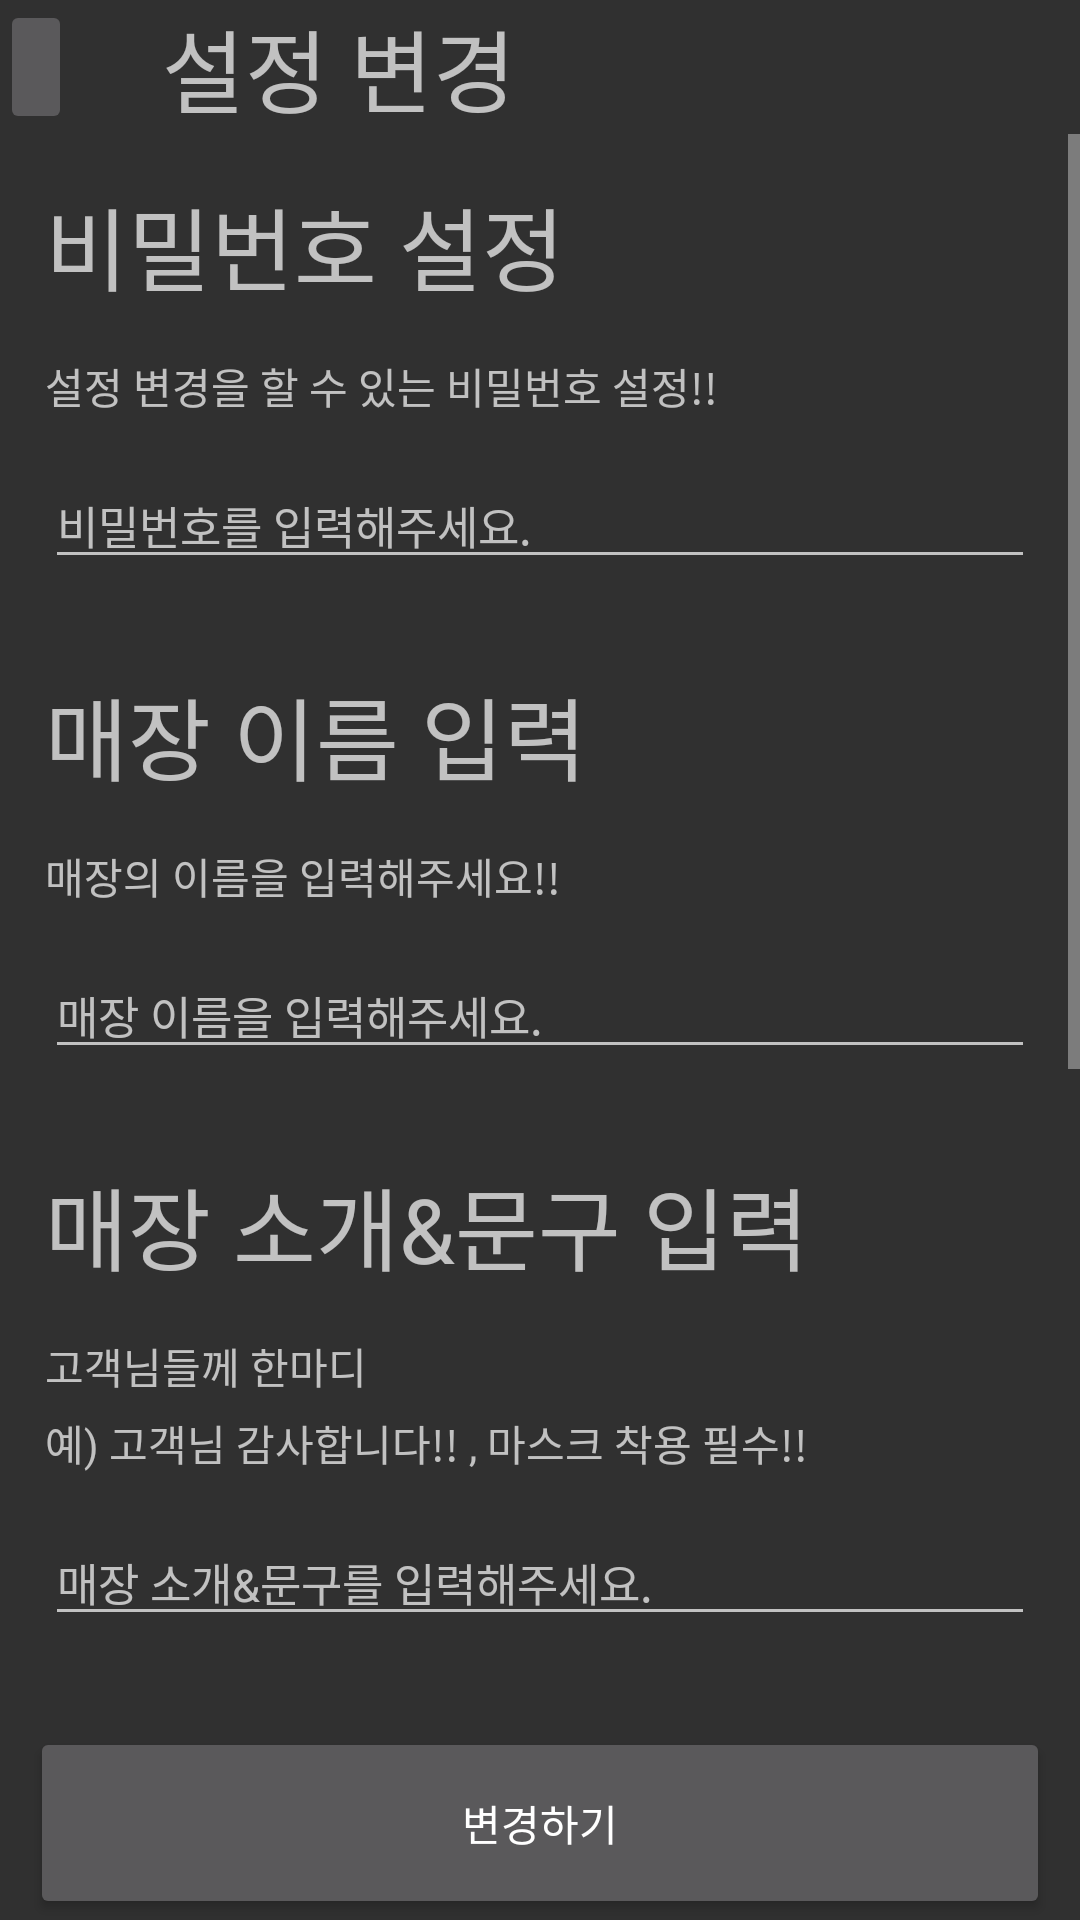

Produce the Android XML layout that renders to this screen, including the resource entries it uses.
<!-- AndroidManifest.xml: application theme Theme.AppCompat.NoActionBar -->
<!-- res/layout/setting.xml -->
<?xml version="1.0" encoding="utf-8"?>
<LinearLayout
    android:layout_width="match_parent"
    android:layout_height="match_parent"
    android:orientation="vertical"
    android:weightSum="1"
    xmlns:android="http://schemas.android.com/apk/res/android">


    <LinearLayout
        android:layout_width="match_parent"
        android:layout_weight="0.07"
        android:orientation="horizontal"
        android:layout_height="0dp">
        <ImageButton
            android:id="@+id/back"
            android:src="@drawable/ic_baseline_arrow_back_24"
            android:layout_width="wrap_content"
            android:layout_height="match_parent"/>
        <TextView
            android:layout_marginLeft="40dp"
            android:layout_gravity="center_vertical"
            android:textSize="30sp"
            android:layout_width="wrap_content"
            android:layout_height="wrap_content"
            android:text="설정 변경"
            android:layout_marginStart="30dp" />
    </LinearLayout>

    <ScrollView
        android:layout_width="match_parent"
        android:layout_height="0dp"
        android:layout_weight="0.83">

        <LinearLayout
            android:layout_width="match_parent"
            android:layout_height="0dp"
            android:orientation="vertical">

            <TextView
                android:layout_width="wrap_content"
                android:layout_height="wrap_content"
                android:layout_margin="15dp"
                android:text="비밀번호 설정"
                android:textSize="30sp" />

            <TextView
                android:layout_width="wrap_content"
                android:layout_height="wrap_content"
                android:layout_marginStart="15dp"
                android:layout_marginLeft="15dp"
                android:text="설정 변경을 할 수 있는 비밀번호 설정!!" />

            <EditText
                android:id="@+id/password"
                android:layout_width="match_parent"
                android:layout_height="wrap_content"
                android:layout_margin="15dp"
                android:hint="비밀번호를 입력해주세요."
                android:textSize="15sp" />

            <TextView
                android:layout_width="wrap_content"
                android:layout_height="wrap_content"
                android:layout_margin="15dp"
                android:text="매장 이름 입력"
                android:textSize="30sp" />

            <TextView
                android:layout_width="wrap_content"
                android:layout_height="wrap_content"
                android:layout_marginStart="15dp"
                android:layout_marginLeft="15dp"
                android:text="매장의 이름을 입력해주세요!!" />

            <EditText
                android:id="@+id/name"
                android:layout_width="match_parent"
                android:layout_height="wrap_content"
                android:layout_margin="15dp"
                android:hint="매장 이름을 입력해주세요."
                android:textSize="15sp" />

            <TextView
                android:layout_width="wrap_content"
                android:layout_height="wrap_content"
                android:layout_margin="15dp"
                android:text="매장 소개&amp;문구 입력"
                android:textSize="30sp" />

            <TextView
                android:layout_width="wrap_content"
                android:layout_height="wrap_content"
                android:layout_marginStart="15dp"
                android:layout_marginLeft="15dp"
                android:text="고객님들께 한마디" />

            <TextView
                android:layout_width="wrap_content"
                android:layout_height="wrap_content"
                android:layout_marginStart="15dp"
                android:layout_marginLeft="15dp"
                android:layout_marginTop="5dp"
                android:text="예) 고객님 감사합니다!! , 마스크 착용 필수!!" />

            <EditText
                android:id="@+id/message"
                android:layout_width="match_parent"
                android:layout_height="wrap_content"
                android:layout_margin="15dp"
                android:hint="매장 소개&amp;문구를 입력해주세요."
                android:textSize="15sp" />

            <TextView
                android:layout_width="wrap_content"
                android:layout_height="wrap_content"
                android:layout_margin="15dp"
                android:text="매장 위치 입력"
                android:textSize="30sp" />

            <TextView
                android:layout_width="wrap_content"
                android:layout_height="wrap_content"
                android:layout_marginStart="15dp"
                android:layout_marginLeft="15dp"
                android:layout_marginTop="5dp"
                android:text="고객님들이 입력할 때 기본위치로 설정됩니다!" />

            <Button
                android:id="@+id/city"
                android:layout_width="match_parent"
                android:layout_height="40dp"
                android:layout_marginStart="15dp"
                android:layout_marginLeft="15dp"
                android:layout_marginTop="10dp"
                android:layout_marginEnd="15dp"
                android:drawableEnd="@drawable/ic_baseline_arrow_drop_down_24"
                android:drawableRight="@drawable/ic_baseline_arrow_drop_down_24"
                android:gravity="start|center"
                android:text="시•도 선택" />

            <Button
                android:id="@+id/district"
                android:layout_width="match_parent"
                android:layout_height="40dp"
                android:layout_marginStart="15dp"
                android:layout_marginLeft="15dp"
                android:layout_marginEnd="15dp"
                android:layout_marginBottom="30dp"
                android:drawableEnd="@drawable/ic_baseline_arrow_drop_down_24"
                android:drawableRight="@drawable/ic_baseline_arrow_drop_down_24"
                android:gravity="start|center"
                android:text="시•군•구 선택" />

            <TextView
                android:layout_width="wrap_content"
                android:layout_height="wrap_content"
                android:layout_margin="15dp"
                android:text="발열체크 여부 선택"
                android:textSize="30sp" />

            <TextView
                android:layout_width="wrap_content"
                android:layout_height="wrap_content"
                android:layout_marginStart="15dp"
                android:layout_marginLeft="15dp"
                android:layout_marginTop="5dp"
                android:text="발열여부 체크 선택 가능!" />
            <Button
                android:id="@+id/temperature"
                android:layout_width="match_parent"
                android:layout_height="40dp"
                android:layout_marginStart="15dp"
                android:layout_marginLeft="15dp"
                android:layout_marginEnd="15dp"
                android:layout_marginBottom="30dp"
                android:drawableEnd="@drawable/ic_baseline_arrow_drop_down_24"
                android:drawableRight="@drawable/ic_baseline_arrow_drop_down_24"
                android:gravity="start|center"
                android:text="발열체크 여부" />
        </LinearLayout>
    </ScrollView>

    <Button
        android:id="@+id/start"
        android:layout_marginStart="10dp"
        android:layout_marginEnd="10dp"
        android:layout_width="match_parent"
        android:layout_weight="0.1"
        android:layout_height="0dp"
        android:text="변경하기"
        android:layout_marginLeft="10dp" />

</LinearLayout>
<!-- resources referenced by this layout -->
<resources>

</resources>
